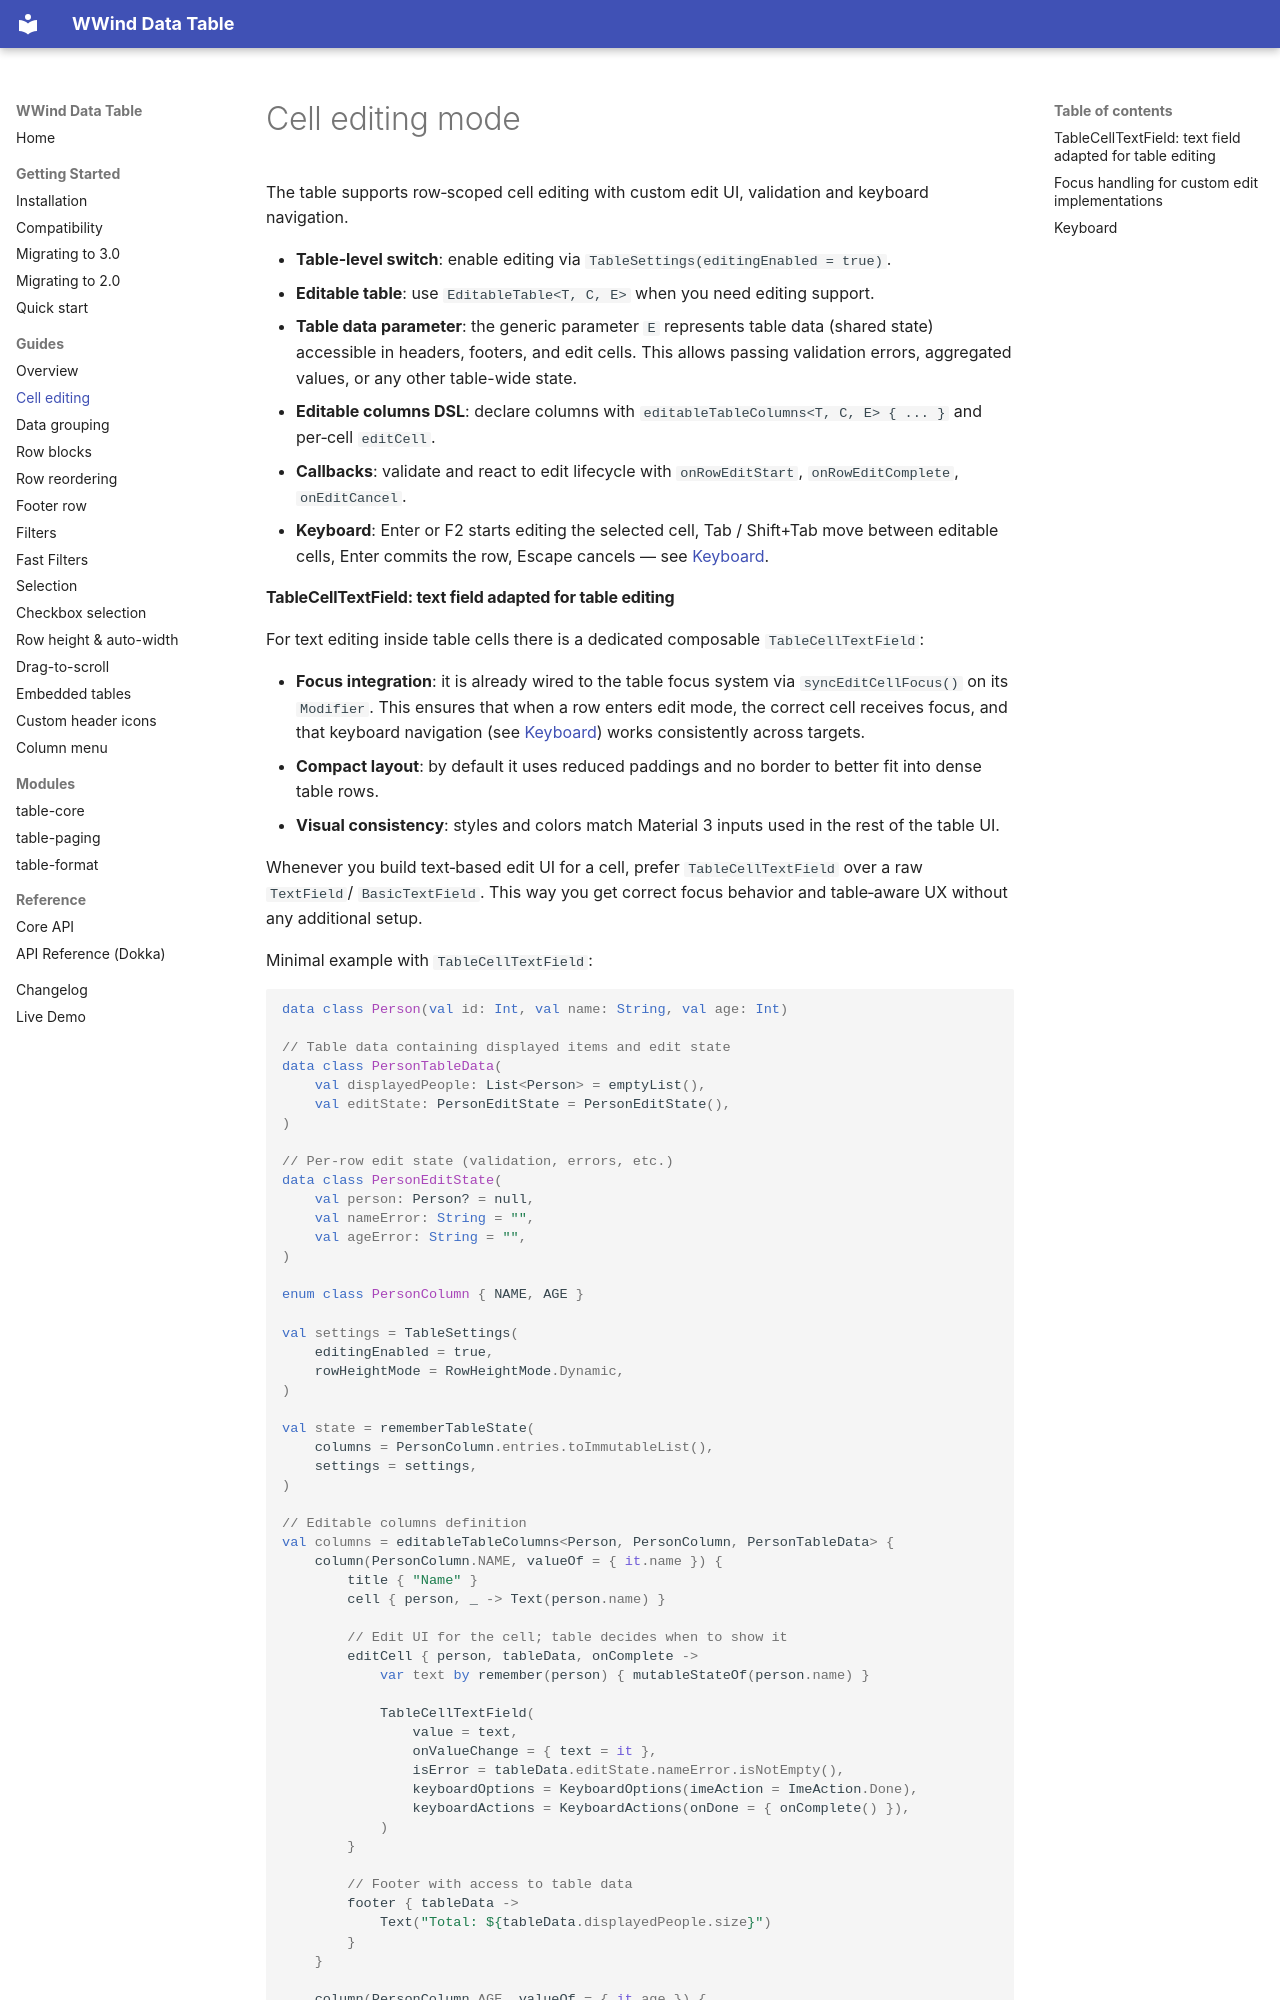

repository: White-Wind-LLC/table · page: guides/cell-editing/index.html · generator: mkdocs

# Cell editing mode

The table supports row‑scoped cell editing with custom edit UI, validation and keyboard navigation.

- **Table‑level switch**: enable editing via `TableSettings(editingEnabled = true)`.
- **Editable table**: use `EditableTable<T, C, E>` when you need editing support.
- **Table data parameter**: the generic parameter `E` represents table data (shared state) accessible in headers,
  footers, and edit cells. This allows passing validation errors, aggregated values, or any other table-wide state.
- **Editable columns DSL**: declare columns with `editableTableColumns<T, C, E> { ... }` and per‑cell `editCell`.
- **Callbacks**: validate and react to edit lifecycle with `onRowEditStart`, `onRowEditComplete`, `onEditCancel`.
- **Keyboard**: Enter or F2 starts editing the selected cell, Tab / Shift+Tab move between editable cells, Enter
  commits the row, Escape cancels — see [Keyboard](#keyboard).
